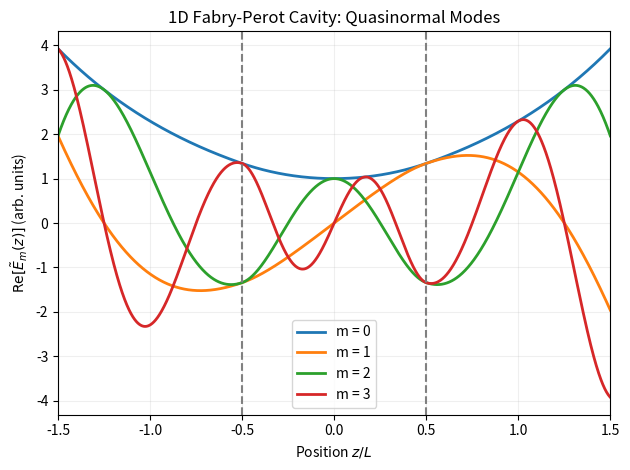

This figure's Python source:
#%% IMPORTS

import numpy as np
import matplotlib.pyplot as plt

#%% DEFINITIONS

# cavity properties
L = 1e-6 # length of the resonator
n1 = 1 # refractive index of the medium outside the cavity
n = 1.5 # refractive index of the medium inside the cavity
r = (n - n1) / (n + n1) # reflection coefficient
t = np.sqrt(1 - r**2) # transmission coefficient

c = 3e8 # speed of light
k = 2 * np.pi / (1e-6) # wave number
w = c*k # field frequency 

def Ez_inside(k, n, A, z, m):
    """
    Calculate the electric field inside the Fabry-Perot resonator.
    
    Parameters
    ----------
    k : float
        Wave number.
    n : float
        Refractive index of the medium inside the cavity.
    n1 : float
        Refractive index of the medium outside the cavity.
    A : float
        Amplitude of the incident wave.
    z : array-like
        List of positions inside the cavity where the electric field is to be calculated.
    m : int
        Mode number.

    Returns
    -------
    Ez_inside : array-like
        Electric field at the given positions z inside the cavity.
    """

    # calculate the electric field inside the cavity as a function of position z
    sign = 1 if m % 2 == 0 else -1
    E = A * np.exp(1j*k*n*z) +  sign*A * np.exp(-1j*k*n*z)
    
    return E

def Ez(k, n, n1, A, z, m):
    """
    Calculate the electric field inside and outside the Fabry-Perot resonator.
    
    Parameters
    ----------
    k : float
        Wave number.
    n : float
        Refractive index of the medium inside the cavity.
    n1 : float
        Refractive index of the medium outside the cavity.
    A : float
        Amplitude of the incident wave.
    z : array-like
        List of positions where the electric field is to be calculated.
    m : int
        Mode number.

    Returns
    -------
    Ez : array-like
        Electric field at the given positions z inside and outside the cavity.
    """

    E = np.zeros_like(z, dtype=complex)
    
    # calculate the electric field inside and outside the cavity as a function of position z
    inside = np.abs(z) <= L/2
    right = z > L/2
    left = z < -L/2

    E[inside] = Ez_inside(k, n, A, z[inside], m)

    # match the field at the cavity boundaries
    E_right = Ez_inside(k, n, A, L/2, m)
    E_left = Ez_inside(k, n, A, -L/2, m)

    # outgoing waves
    E[right] = E_right * np.exp(1j*k*n1*(z[right] - L/2))
    E[left] = E_left * np.exp(-1j*k*n1*(z[left] + L/2))
    
    return E


#%% calculate and plot the electric field for different modes

z = np.linspace(-1.5*L, 1.5*L, 2000)

for m in range(4):
    # complex QNM wave number
    k = (m*np.pi - 1j*np.log(1/r))/(n*L)

    # choose phase so even modes are cosine-like and odd modes sine-like
    A = 0.5 if m % 2 == 0 else -0.5j
    E = Ez(k, n, n1, A, z, m)
    plt.plot(z/L, np.real(E), linewidth=2, label=f"m = {m}")

plt.axvline(-0.5, color="gray", linestyle="--")
plt.axvline(0.5, color="gray", linestyle="--")
plt.xlabel(r"Position $z/L$")
plt.ylabel(r"$\mathrm{Re}[\tilde{E}_m(z)]$ (arb. units)")
plt.title("1D Fabry-Perot Cavity: Quasinormal Modes")
plt.xlim(-1.5, 1.5)
plt.legend()
plt.grid(alpha=0.2)
plt.tight_layout()
plt.show()
